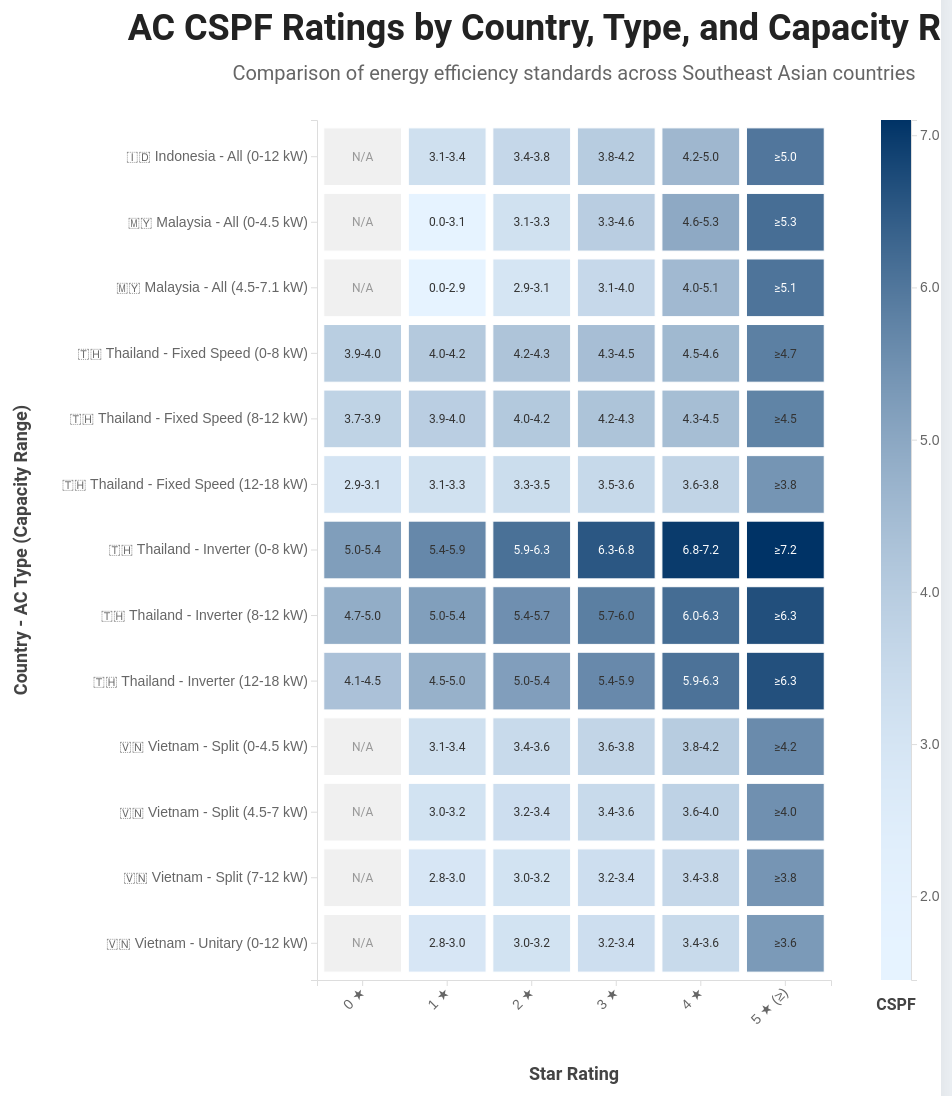
D3 v7 page, settled after 480 driven frames (8 s of simulated time); the page loaded 1 data file(s).


        // Set up dimensions
        const margin = {top: 120, right: 150, bottom: 120, left: 320};
        const width = Math.min(1300, window.innerWidth - 40) - margin.left - margin.right;
        const height = 1100 - margin.top - margin.bottom;

        // Create SVG
        const svg = d3.select("#heatmap")
            .append("svg")
            .attr("width", width + margin.left + margin.right)
            .attr("height", height + margin.top + margin.bottom)
            .append("g")
            .attr("transform", `translate(${margin.left},${margin.top})`);

        // Define flag emojis
        const flagEmojis = {
            'Indonesia': '🇮🇩',
            'Malaysia': '🇲🇾',
            'Thailand': '🇹🇭',
            'Vietnam': '🇻🇳'
        };

        // Load and process data
        d3.csv("Labeling.csv").then(function(data) {
            const starColumns = ['0 Star', '1 Star', '2 Star', '3 Star', '4 Star', '5 Star'];
            
            const processedData = data.map(d => {
                const rowLabel = `<tspan class="flag">${flagEmojis[d.Country]}</tspan> ${d.Country} - ${d['AC Type']} (${d['Capacity Min (kW)']}-${d['Capacity Max (kW)']} kW)`;
                const values = starColumns.map(col => {
                    const min = parseFloat(d[`${col} Min`]);
                    const max = parseFloat(d[`${col} Max`]);
                    return { min, max, avg: (min + max) / 2 };
                });
                return { 
                    rowLabel, 
                    values, 
                    country: d.Country, 
                    capacityMin: parseFloat(d['Capacity Min (kW)']),
                    capacityMax: parseFloat(d['Capacity Max (kW)']),
                    acType: d['AC Type'] 
                };
            });

            // Sort the data
            processedData.sort((a, b) => {
                if (a.country !== b.country) return a.country.localeCompare(b.country);
                if (a.acType !== b.acType) return a.acType.localeCompare(b.acType);
                return a.capacityMin - b.capacityMin;
            });

            // Set up scales
            const x = d3.scaleBand()
                .range([0, width])
                .domain(starColumns)
                .padding(0.08);

            const y = d3.scaleBand()
                .range([0, height])
                .domain(processedData.map(d => d.rowLabel))
                .padding(0.12);

            // Updated color scale with higher contrast
            const color = d3.scaleSequential(t => d3.interpolateRgb("#e6f3ff", "#003366")(t * t))
                .domain([d3.min(processedData, d => d3.min(d.values.filter(v => !isNaN(v.avg)), v => v.avg)),
                         d3.max(processedData, d => d3.max(d.values.filter(v => !isNaN(v.avg)), v => v.avg))]);

            // Add X axis
            svg.append("g")
                .attr("class", "axis")
                .attr("transform", `translate(0,${height})`)
                .call(d3.axisBottom(x))
                .selectAll("text")
                .attr("transform", "translate(-10,0)rotate(-45)")
                .style("text-anchor", "end")
                .each(function(d, i) {
                    const starCount = i;
                    const text = d3.select(this);
                    text.text(`${starCount} ★`);
                })
                .attr("class", "star");

            // Add Y axis
            svg.append("g")
                .attr("class", "axis")
                .call(d3.axisLeft(y))
                .selectAll(".tick text")
                .html(d => d);  // This allows the HTML in rowLabel to be rendered

            // Create heatmap cells
            svg.selectAll()
                .data(processedData)
                .enter()
                .append("g")
                .selectAll()
                .data(d => starColumns.map((col, i) => ({col, value: d.values[i], rowLabel: d.rowLabel})))
                .enter()
                .append("rect")
                .attr("x", d => x(d.col))
                .attr("y", d => y(d.rowLabel))
                .attr("width", x.bandwidth())
                .attr("height", y.bandwidth())
                .style("fill", d => isNaN(d.value.avg) ? "#f0f0f0" : color(d.value.avg))
                .style("stroke", "#fff")
                .style("stroke-width", 1)
                .style("opacity", 0)
                .transition()
                .duration(1000)
                .style("opacity", 1);

            // Add text to cells
            svg.selectAll()
                .data(processedData)
                .enter()
                .append("g")
                .selectAll()
                .data(d => starColumns.map((col, i) => ({col, value: d.values[i], rowLabel: d.rowLabel})))
                .enter()
                .append("text")
                .attr("x", d => x(d.col) + x.bandwidth() / 2)
                .attr("y", d => y(d.rowLabel) + y.bandwidth() / 2)
                .attr("dy", ".35em")
                .attr("text-anchor", "middle")
                .text(d => {
                    if (isNaN(d.value.min) || isNaN(d.value.max)) return "N/A";
                    if (d.col === '5 Star') return `≥${d.value.min.toFixed(1)}`;
                    return `${d.value.min.toFixed(1)}-${d.value.max.toFixed(1)}`;
                })
                .attr("class", "cell-text")
                .style("fill", d => {
                    if (isNaN(d.value.avg)) return "#999";
                    const brightness = d3.lab(color(d.value.avg)).l;
                    return brightness > 50 ? "#333" : "#fff";
                })
                .style("opacity", 0)
                .transition()
                .duration(1000)
                .delay((d, i) => i * 50)
                .style("opacity", 1);

            // Add title
            svg.append("text")
                .attr("x", width / 2)
                .attr("y", -margin.top / 2 - 20)
                .attr("text-anchor", "middle")
                .attr("class", "title")
                .text("AC CSPF Ratings by Country, Type, and Capacity Range")
                .style("opacity", 0)
                .transition()
                .duration(1000)
                .style("opacity", 1);

            // Add subtitle
            svg.append("text")
                .attr("x", width / 2)
                .attr("y", -margin.top / 2 + 20)
                .attr("text-anchor", "middle")
                .attr("class", "subtitle")
                .text("Comparison of energy efficiency standards across Southeast Asian countries")
                .style("opacity", 0)
                .transition()
                .duration(1000)
                .delay(500)
                .style("opacity", 1);

            // Add X axis label
            svg.append("text")
                .attr("x", width / 2)
                .attr("y", height + margin.bottom - 20)
                .attr("text-anchor", "middle")
                .attr("class", "axis-label")
                .text("Star Rating");

            // Add Y axis label
            svg.append("text")
                .attr("transform", "rotate(-90)")
                .attr("x", -height / 2)
                .attr("y", -margin.left + 30)
                .attr("text-anchor", "middle")
                .attr("class", "axis-label")
                .text("Country - AC Type (Capacity Range)");

            // Modify 5 Star label
            svg.selectAll(".tick")
                .filter(function(d) { return d === "5 Star"; })
                .select("text")
                .text("5 ★ (≥)")
                .attr("class", "star");

            // Add color legend
            const legendWidth = 30;
            const legendHeight = height;
            const legendScale = d3.scaleLinear()
                .domain(color.domain())
                .range([legendHeight, 0]);

            const legend = svg.append("g")
                .attr("transform", `translate(${width + 50}, 0)`);

            legend.selectAll("rect")
                .data(d3.range(0, legendHeight))
                .enter()
                .append("rect")
                .attr("x", 0)
                .attr("y", d => d)
                .attr("width", legendWidth)
                .attr("height", 1)
                .style("fill", d => color(legendScale.invert(d)))
                .style("opacity", 0)
                .transition()
                .duration(1000)
                .delay((d, i) => i * 2)
                .style("opacity", 1);

            const legendAxis = d3.axisRight(legendScale)
                .ticks(5)
                .tickFormat(d3.format(".1f"));

            legend.append("g")
                .attr("class", "axis")
                .attr("transform", `translate(${legendWidth}, 0)`)
                .call(legendAxis);

            // Add CSPF label at the bottom of the color legend
            legend.append("text")
                .attr("x", legendWidth / 2)
                .attr("y", legendHeight + 30)
                .attr("text-anchor", "middle")
                .attr("class", "legend-title")
                .text("CSPF")
                .style("opacity", 0)
                .transition()
                .duration(1000)
                .style("opacity", 1);
        });
    

### data: Labeling.csv
Country, AC Type, Capacity Min (kW), Capacity Max (kW), 0 Star Min, 0 Star Max, 1 Star Min, 1 Star Max, 2 Star Min, 2 Star Max, 3 Star Min, 3 Star Max, 4 Star Min, 4 Star Max, 5 Star Min, 5 Star Max
Indonesia, All, 0, 12, , , 3.1, 3.4, 3.4, 3.8, 3.8, 4.2, 4.2, 5, 5, 7
Malaysia, All, 0, 4.5, , , 0, 3.1, 3.1, 3.3, 3.3, 4.6, 4.6, 5.3, 5.3, 7
Malaysia, All, 4.5, 7.1, , , 0, 2.9, 2.9, 3.1, 3.1, 4, 4, 5.1, 5.1, 7
Thailand, Fixed Speed, 0, 8, 3.86, 4.02, 4.02, 4.17, 4.17, 4.33, 4.33, 4.48, 4.49, 4.64, 4.65, 7
Thailand, Fixed Speed, 8, 12, 3.68, 3.85, 3.85, 4.01, 4.02, 4.18, 4.18, 4.34, 4.35, 4.51, 4.51, 7
Thailand, Fixed Speed, 12, 18, 2.93, 3.1, 3.11, 3.28, 3.28, 3.46, 3.46, 3.63, 3.63, 3.81, 3.81, 7
Thailand, Inverter, 0, 8, 5, 5.44, 5.44, 5.88, 5.88, 6.32, 6.32, 6.76, 6.76, 7.2, 7.2, 7
Thailand, Inverter, 8, 12, 4.7, 5.03, 5.03, 5.36, 5.36, 5.68, 5.68, 6.01, 6.01, 6.34, 6.34, 7
Thailand, Inverter, 12, 18, 4.1, 4.54, 4.54, 4.98, 4.98, 5.42, 5.42, 5.86, 5.86, 6.3, 6.3, 7
Vietnam, Unitary, 0, 12, , , 2.8, 3, 3, 3.2, 3.2, 3.4, 3.4, 3.6, 3.6, 7
Vietnam, Split, 0, 4.5, , , 3.1, 3.4, 3.4, 3.6, 3.6, 3.8, 3.8, 4.2, 4.2, 7
Vietnam, Split, 4.5, 7, , , 3, 3.2, 3.2, 3.4, 3.4, 3.6, 3.6, 4, 4, 7
Vietnam, Split, 7, 12, , , 2.8, 3, 3, 3.2, 3.2, 3.4, 3.4, 3.8, 3.8, 7